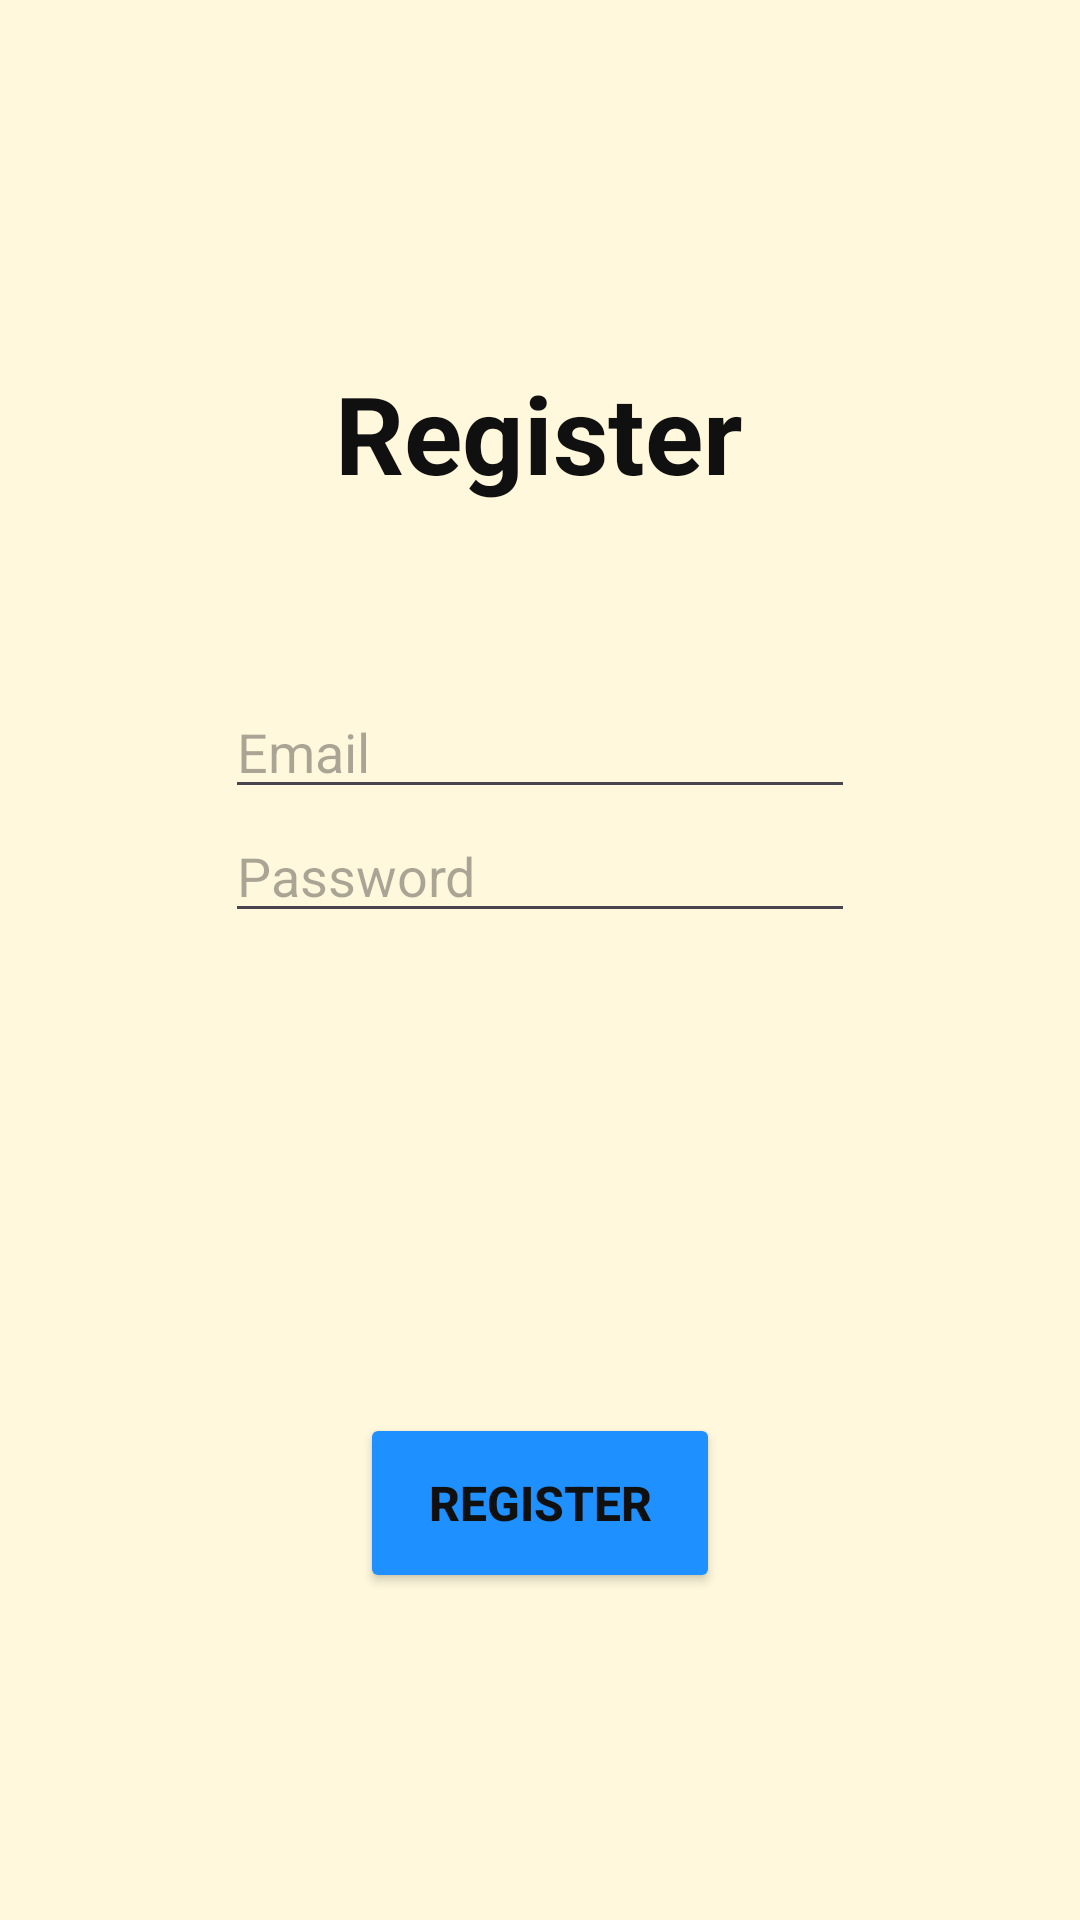

Produce the Android XML layout that renders to this screen, including the resource entries it uses.
<!-- AndroidManifest.xml: application theme Theme.DLMproject -->
<!-- res/layout/activity_register.xml -->
<?xml version="1.0" encoding="utf-8"?>
<androidx.constraintlayout.widget.ConstraintLayout xmlns:android="http://schemas.android.com/apk/res/android"
    xmlns:app="http://schemas.android.com/apk/res-auto"
    xmlns:tools="http://schemas.android.com/tools"
    android:id="@+id/main"
    android:layout_width="match_parent"
    android:layout_height="match_parent"
    android:background="@color/ivory"
    tools:context=".RegisterActivity">

    <EditText
        android:id="@+id/editTextRegisterPassword"
        android:layout_width="wrap_content"
        android:layout_height="wrap_content"
        android:hint="Password"
        android:ems="10"
        android:inputType="textPassword"
        app:layout_constraintEnd_toEndOf="parent"
        app:layout_constraintStart_toStartOf="parent"
        app:layout_constraintTop_toBottomOf="@+id/editTextRegisterEmail" />

    <EditText
        android:id="@+id/editTextRegisterEmail"
        android:layout_width="wrap_content"
        android:layout_height="wrap_content"
        android:layout_marginTop="60dp"
        android:hint="Email"
        android:ems="10"
        android:inputType="textEmailAddress"
        app:layout_constraintEnd_toEndOf="parent"
        app:layout_constraintStart_toStartOf="parent"
        app:layout_constraintTop_toBottomOf="@+id/textViewRegister" />

    <Button
        android:id="@+id/buttonRegister"
        android:layout_width="120dp"
        android:layout_height="60dp"
        android:layout_marginTop="160dp"
        android:backgroundTint="@color/blue"
        android:text="Register"
        android:textColor="@color/black"
        android:textSize="16sp"
        android:textStyle="bold"
        app:layout_constraintEnd_toEndOf="parent"
        app:layout_constraintStart_toStartOf="parent"
        app:layout_constraintTop_toBottomOf="@+id/editTextRegisterPassword" />

    <TextView
        android:id="@+id/textViewRegister"
        android:layout_width="wrap_content"
        android:layout_height="wrap_content"
        android:textSize="36sp"
        android:textAlignment="center"
        android:layout_marginTop="120dp"
        android:textColor="@color/black"
        android:text="Register"
        android:textStyle="bold"
        app:layout_constraintEnd_toEndOf="parent"
        app:layout_constraintHorizontal_bias="0.498"
        app:layout_constraintStart_toStartOf="parent"
        app:layout_constraintTop_toTopOf="parent" />

</androidx.constraintlayout.widget.ConstraintLayout>
<!-- resources referenced by this layout -->
<resources>
  <color name="black">#101010</color>
  <color name="blue">#1E90FF</color>
  <color name="ivory">#FFF8DC</color>
  <style name="Theme.DLMproject" parent="Base.Theme.DLMproject" />
  <style name="Base.Theme.DLMproject" parent="Theme.Material3.DayNight.NoActionBar">
          
          
      </style>
</resources>
